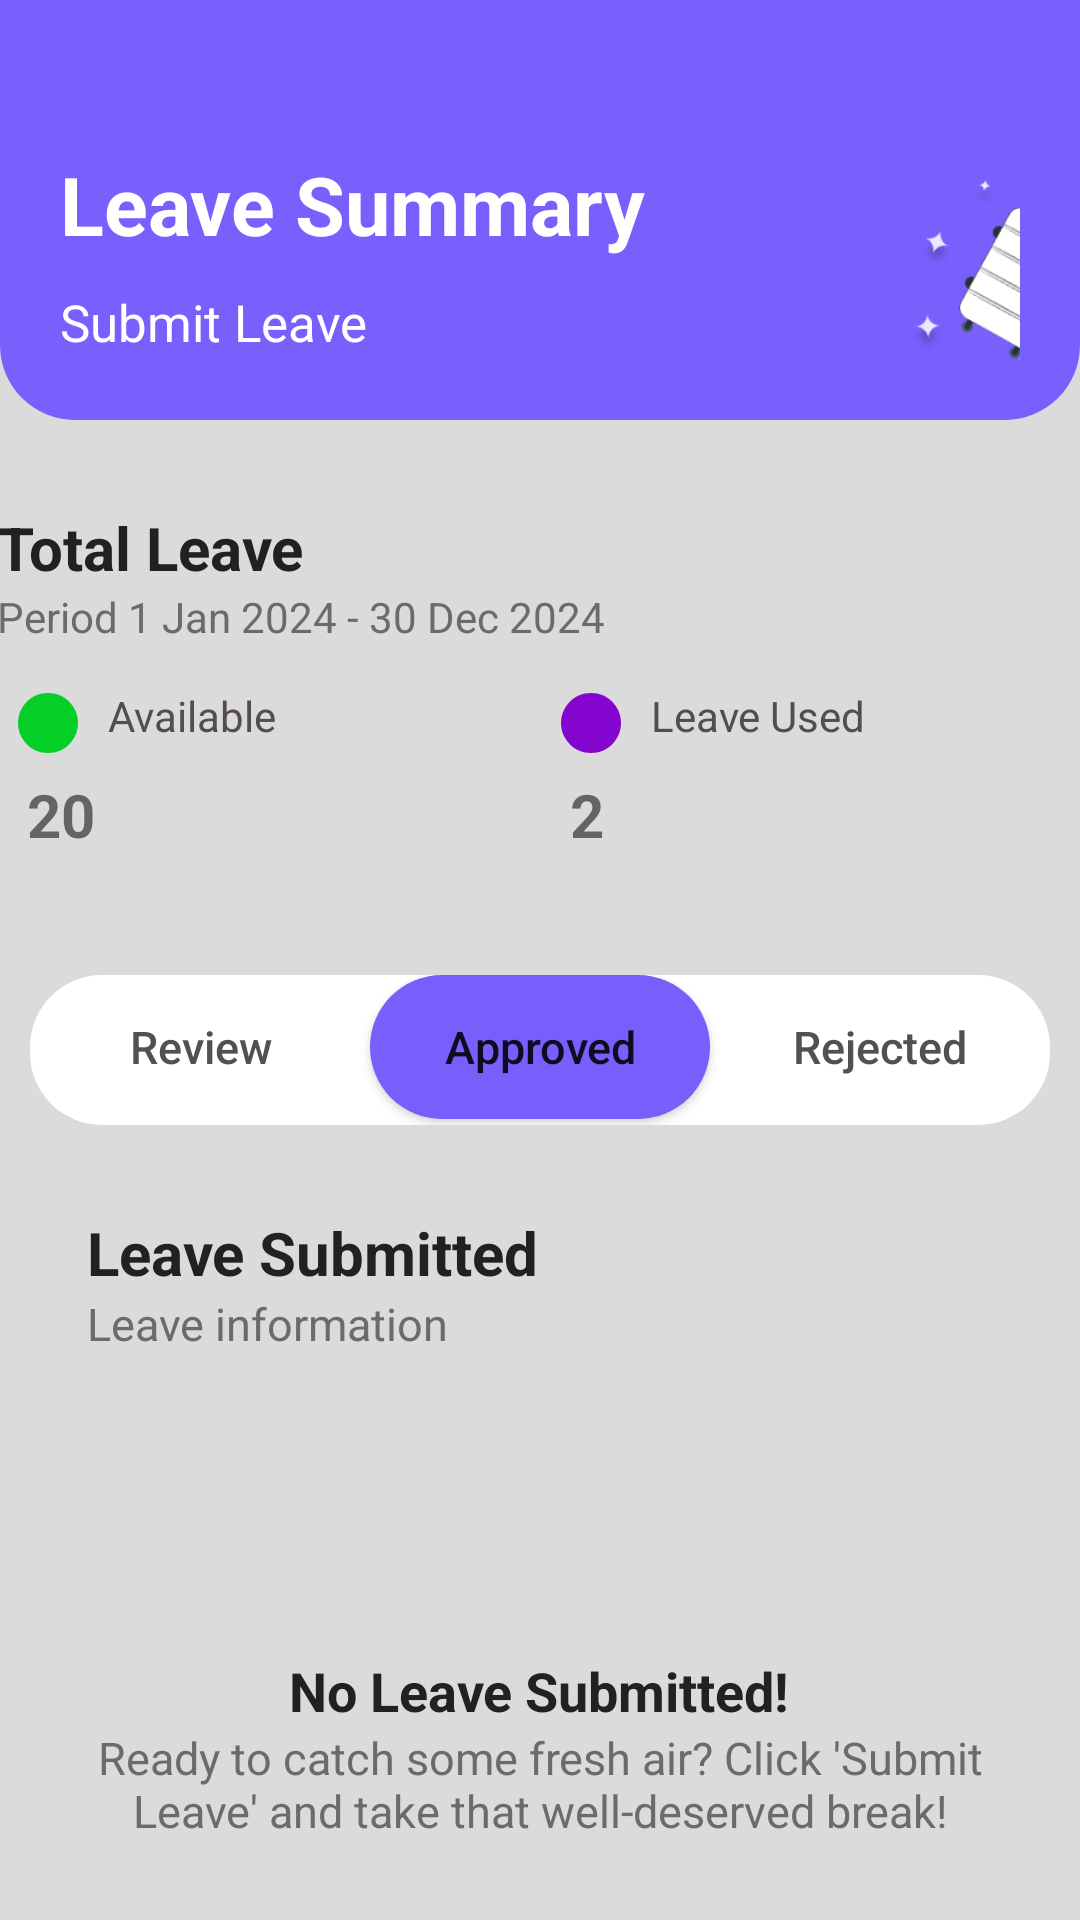

Reconstruct the res/layout file that produces this screen, plus the resources it refers to.
<!-- AndroidManifest.xml: application theme Theme._20220330 -->
<!-- res/layout/approved_fragment.xml -->
<?xml version="1.0" encoding="utf-8"?>
<LinearLayout xmlns:android="http://schemas.android.com/apk/res/android"
    xmlns:app="http://schemas.android.com/apk/res-auto"
    xmlns:tools="http://schemas.android.com/tools"
    android:id="@+id/main"
    android:layout_width="match_parent"
    android:layout_height="match_parent"
    android:orientation="vertical"

    android:background="#DBDBDB"
    tools:context=".fragments.ReviewFragment">


    <LinearLayout
        android:id="@+id/purpleLinearLayout"
        android:layout_width="match_parent"
        android:layout_height="140dp"
        android:background="@drawable/top_rounded_background"
        android:orientation="vertical"
        android:padding="20dp">

        <LinearLayout
            android:layout_width="wrap_content"
            android:layout_height="wrap_content"
            android:orientation="horizontal">

            <LinearLayout
                android:layout_width="wrap_content"
                android:layout_height="wrap_content"
                android:orientation="vertical">

                <TextView
                    android:id="@+id/leaveSummary"
                    android:layout_width="wrap_content"
                    android:layout_height="wrap_content"
                    android:layout_marginTop="30dp"
                    android:text="Leave Summary"
                    android:textStyle="bold"
                    android:textColor="@color/white"
                    android:textSize="27sp" />

                <TextView
                    android:id="@+id/submitLeave"
                    android:layout_width="wrap_content"
                    android:layout_height="wrap_content"
                    android:layout_marginTop="10dp"
                    android:text="Submit Leave"
                    android:textColor="@color/white"
                    android:textSize="17sp" />

            </LinearLayout>



            <ImageView
                android:layout_width="100dp"
                android:layout_height="100dp"
                android:layout_marginTop="20dp"
                android:layout_marginLeft="80dp"
                android:background="@drawable/top_rounded_background"
                android:src="@mipmap/cute_suitcase"/>

        </LinearLayout>



    </LinearLayout>

    <LinearLayout
        android:id="@+id/totalLeave"
        android:layout_width="400dp"
        android:layout_height="165dp"
        android:background="@drawable/rounded_backgound"
        android:backgroundTint="#FFFFFF"
        android:orientation="vertical"
        android:layout_gravity="center"
        android:padding="19dp"
        android:layout_marginTop="10dp">

        <TextView
            android:layout_width="match_parent"
            android:layout_height="wrap_content"
            android:text="Total Leave"
            android:textStyle="bold"
            android:textSize="20sp"
            android:textColor="#212121"
            android:layout_gravity="center"/>
        <TextView
            android:layout_width="match_parent"
            android:layout_height="wrap_content"
            android:text="Period 1 Jan 2024 - 30 Dec 2024"
            android:layout_marginBottom="9dp"
            android:textColor="#6D6A6A"/>

        <LinearLayout
            android:layout_width="match_parent"
            android:layout_height="74dp"
            android:layout_weight="1"
            android:id="@+id/two_components">

            <LinearLayout
                android:layout_width="wrap_content"
                android:layout_height="74dp"
                android:layout_weight="0.45"
                android:layout_marginRight="8dp"
                android:backgroundTint="#EDE9E9"
                android:orientation="vertical"
                android:background="@drawable/rounded_backgound">

                <TextView
                    android:layout_width="wrap_content"
                    android:layout_height="wrap_content"
                    android:drawableStart="@drawable/green_circle"
                    android:text="Available"
                    android:padding="5dp"
                    android:textColor="#544D4D"
                    android:drawablePadding="8dp"/>
                <TextView
                    android:layout_width="wrap_content"
                    android:layout_height="wrap_content"
                    android:textStyle="bold"
                    android:text="20"
                    android:textSize="20dp"
                    android:paddingLeft="10dp"/>

            </LinearLayout>

            <LinearLayout
                android:layout_width="wrap_content"
                android:layout_height="74dp"
                android:layout_weight="0.45"
                android:layout_marginLeft="8dp"
                android:backgroundTint="#EDE9E9"
                android:orientation="vertical"
                android:background="@drawable/rounded_backgound">

                <TextView
                    android:layout_width="wrap_content"
                    android:layout_height="wrap_content"
                    android:drawableStart="@drawable/purple_circle"
                    android:text="Leave Used"
                    android:padding="5dp"
                    android:textColor="#544D4D"
                    android:drawablePadding="8dp"/>
                <TextView
                    android:layout_width="wrap_content"
                    android:layout_height="wrap_content"
                    android:text="2"
                    android:textStyle="bold"
                    android:textSize="20dp"
                    android:paddingLeft="10dp"/>
            </LinearLayout>


        </LinearLayout>

    </LinearLayout>

    <LinearLayout
        android:layout_width="match_parent"
        android:layout_height="50dp"
        android:background="@drawable/button_layout_radius"
        android:orientation="horizontal"
        android:layout_marginTop="15dp"
        android:layout_margin="10dp"
        >

        <Button
            android:id="@+id/review_button"
            android:layout_width="0dp"
            android:layout_height="wrap_content"
            android:layout_weight="1"
            android:text = "Review"
            android:background="@android:color/transparent"
            android:textAllCaps="false"
            android:textColor="#525151"
            android:textSize="15sp"
            />
        <Button
            android:id="@+id/approved_button"
            android:layout_width="0dp"
            android:layout_height="wrap_content"
            android:layout_weight="1"
            android:text = "Approved"
            android:textAllCaps="false"
            android:background="@drawable/rounded_button"
            android:textSize="15sp"
            />
        <Button
            android:id="@+id/rejected_button"
            android:layout_width="0dp"
            android:layout_height="wrap_content"
            android:layout_weight="1"
            android:textAllCaps="false"
            android:textSize="15sp"
            android:background="@android:color/transparent"
            android:text = "Rejected"
            android:textColor="#525151"/>

    </LinearLayout>

    <LinearLayout
        android:layout_width="match_parent"
        android:layout_height="260dp"
        android:background="@drawable/rounded_backgound"
        android:backgroundTint="@color/white"
        android:layout_marginHorizontal="10dp"
        android:orientation="vertical"
        android:padding="19dp">


        <TextView
            android:id="@+id/leave_submitted"
            android:layout_width="match_parent"
            android:layout_height="wrap_content"
            android:text="Leave Submitted"
            android:textStyle="bold"
            android:textColor="#212121"
            android:textSize="20sp"/>

        <TextView
            android:id="@+id/leave_information"
            android:layout_width="match_parent"
            android:layout_height="wrap_content"
            android:text="Leave information"
            android:textColor="#6D6A6A"
            android:textSize="15sp"/>

        <LinearLayout
            android:layout_width="match_parent"
            android:layout_height="wrap_content"
            android:orientation="vertical"
            android:layout_marginTop="20dp">

            <ImageView
                android:layout_width="60dp"
                android:layout_height="80dp"
                android:src="@drawable/downloaded_icon"
                app:tint="#54A600FF"
                android:layout_gravity="center"/>

            <TextView

                android:layout_width="wrap_content"
                android:layout_height="wrap_content"
                android:text= "No Leave Submitted!"
                android:textSize="18sp"
                android:textStyle="bold"
                android:textColor="#212121"
                android:layout_gravity="center"/>

            <TextView
                android:layout_width="wrap_content"
                android:layout_height="wrap_content"
                android:text= "Ready to catch some fresh air? Click 'Submit Leave' and take that well-deserved break!"
                android:textSize="15sp"
                android:gravity="center"
                android:textColor="#6D6A6A"/>






        </LinearLayout>




    </LinearLayout>

    <LinearLayout
        android:id="@+id/bottom_button"
        android:layout_width="match_parent"
        android:layout_height="80dp"
        android:background="@color/white"
        android:orientation="vertical"
        android:layout_marginTop="10dp"
        android:paddingHorizontal="30dp"
        android:paddingVertical="7dp">

        <Button
            android:layout_width="match_parent"
            android:layout_height="match_parent"
            android:text="Submit Leave"
            android:textAllCaps="false"
            android:textSize="18sp"
            android:background="@drawable/last_round_button"/>




    </LinearLayout>




</LinearLayout>
<!-- resources referenced by this layout -->
<resources>
  <!-- drawable button_layout_radius (drawable) -->
  <?xml version="1.0" encoding="utf-8"?>
  <shape xmlns:android="http://schemas.android.com/apk/res/android"
      android:shape="rectangle">
  
      <solid android:color="#FFFFFF"/>
      <corners android:radius = "24dp" />
  
  </shape>
  <!-- drawable green_circle (drawable) -->
  <vector xmlns:android="http://schemas.android.com/apk/res/android" android:height="24dp" android:tint="#05CE26" android:viewportHeight="24" android:viewportWidth="24" android:width="24dp">
        
      <path android:fillColor="@android:color/white" android:pathData="M12,2C6.47,2 2,6.47 2,12s4.47,10 10,10 10,-4.47 10,-10S17.53,2 12,2z"/>
      
  </vector>
  <!-- drawable last_round_button (drawable) -->
  <?xml version="1.0" encoding="utf-8"?>
  <shape xmlns:android="http://schemas.android.com/apk/res/android"
      android:shape="rectangle">
  
      <solid android:color="#8258F5"/>
      <corners android:radius="50dp" />
  
  
  </shape>
  <!-- drawable purple_circle (drawable) -->
  <vector xmlns:android="http://schemas.android.com/apk/res/android" android:height="24dp" android:tint="#8405CE" android:viewportHeight="24" android:viewportWidth="24" android:width="24dp">
        
      <path android:fillColor="@android:color/white" android:pathData="M12,2C6.47,2 2,6.47 2,12s4.47,10 10,10 10,-4.47 10,-10S17.53,2 12,2z"/>
      
  </vector>
  <!-- drawable rounded_button (drawable) -->
  <?xml version="1.0" encoding="utf-8"?>
  <shape xmlns:android="http://schemas.android.com/apk/res/android"
      android:shape="rectangle">
  
      <solid android:color="#785EFA"/>
      <corners android:radius="24dp"/>
  
  </shape>
  <!-- drawable top_rounded_background (drawable) -->
  <?xml version="1.0" encoding="utf-8"?>
  <shape xmlns:android="http://schemas.android.com/apk/res/android"
      android:shape="rectangle">
  
      <solid android:color="#795FFC" />
  
      <corners
          android:topLeftRadius="0dp"
          android:topRightRadius="0dp"
          android:bottomLeftRadius="25dp"
          android:bottomRightRadius="25dp"/>
  
  
  
  
  </shape>
  <!-- mipmap cute_suitcase: webp bitmap (mipmap-hdpi, 8358 bytes) -->
  <style name="Theme._20220330" parent="Theme.MaterialComponents.Light.NoActionBar">
          
      </style>
  <!-- not gathered from this repository: default colours our renderer supplied (Android Studio template values) -->
  <color name="white">#FFFFFFFF</color>
</resources>
